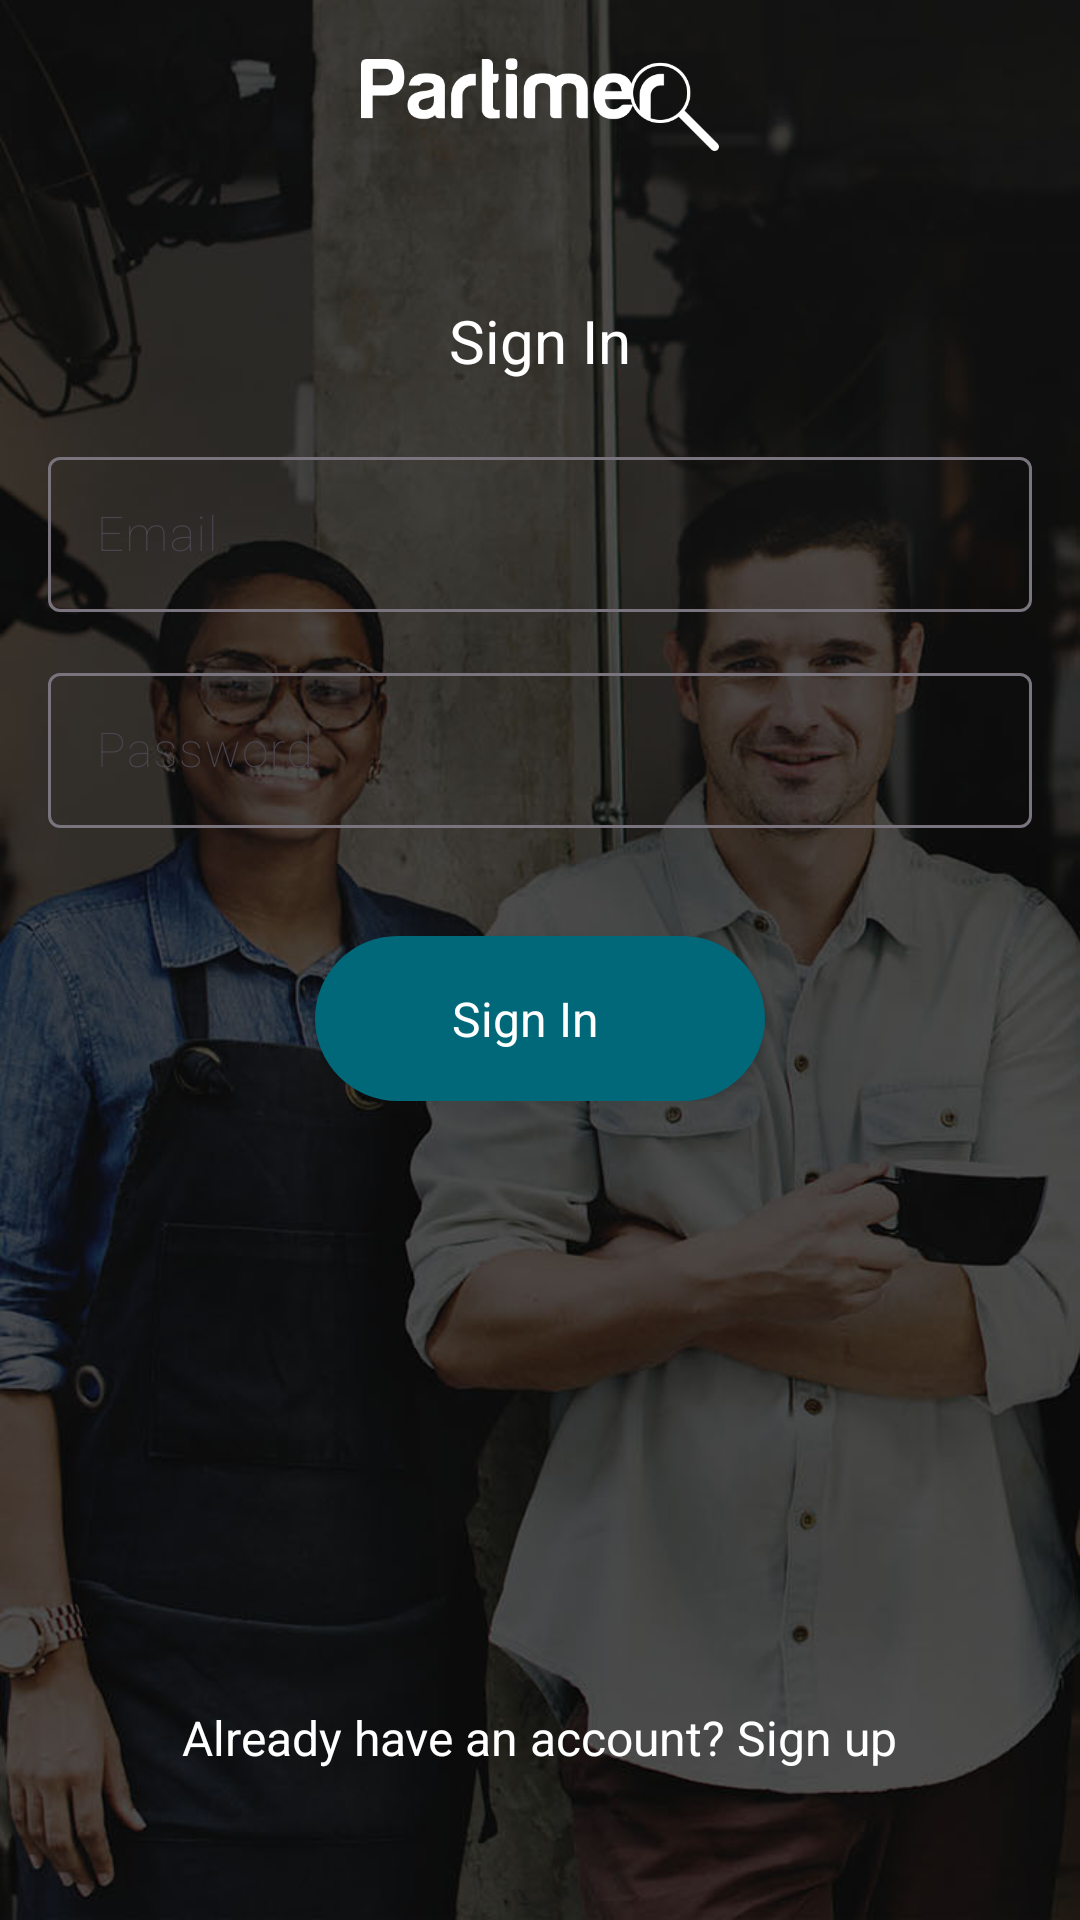

Produce the Android XML layout that renders to this screen, including the resource entries it uses.
<!-- AndroidManifest.xml: application theme Theme.Partimer -->
<!-- res/layout/activity_login.xml -->
<?xml version="1.0" encoding="utf-8"?>
<RelativeLayout xmlns:android="http://schemas.android.com/apk/res/android"
    xmlns:app="http://schemas.android.com/apk/res-auto"
    xmlns:tools="http://schemas.android.com/tools"
    android:layout_width="match_parent"
    android:layout_height="match_parent"
    android:background="@color/colorPrimary"
    app:layout_behavior="@string/appbar_scrolling_view_behavior"
    tools:showIn="@layout/activity_login">

    <LinearLayout
        android:layout_width="0px"
        android:layout_height="0px"
        android:focusable="true"
        android:focusableInTouchMode="true" />

    <ImageView
        android:layout_width="match_parent"
        android:layout_height="match_parent"
        android:scaleType="centerCrop"
        android:src="@drawable/onboarding_screen" />

    <ImageView
        android:id="@+id/backButton"
        android:layout_width="wrap_content"
        android:layout_height="wrap_content"
        android:layout_marginLeft="15dp"
        android:layout_marginTop="15dp"
        android:visibility="gone"
        android:src="@drawable/baseline_arrow_back_24" />

    <ImageView
        android:id="@+id/partimerLogo"
        android:layout_width="wrap_content"
        android:layout_height="70dp"
        android:layout_centerHorizontal="true"
        android:src="@drawable/logo_green_white"
        app:tint="@color/white" />

    <TextView
        android:id="@+id/welcometext"
        android:layout_width="wrap_content"
        android:layout_height="wrap_content"
        android:layout_below="@+id/partimerLogo"
        android:layout_centerHorizontal="true"
        android:layout_marginTop="30dp"
        android:fontFamily="sans-serif-thin"
        android:text="Sign In"
        android:textColor="@color/white"
        android:textSize="20sp"
        android:textStyle="bold" />

    <com.google.android.material.textfield.TextInputLayout
        android:id="@+id/email_lay"
        android:layout_width="match_parent"
        android:layout_height="wrap_content"
        android:layout_below="@+id/welcometext"
        android:layout_marginLeft="16dp"
        android:layout_marginTop="20dp"
        android:layout_marginRight="16dp">

        <EditText
            android:id="@+id/login_email"
            android:layout_width="match_parent"
            android:layout_height="wrap_content"
            android:layout_marginTop="20dp"
            android:backgroundTint="@color/white"
            android:hint="@string/email_hint"
            android:fontFamily="sans-serif-thin"
            android:inputType="textEmailAddress"
            android:padding="15dp"
            android:textColor="@color/white"
            android:textColorHighlight="@color/white"
            android:textColorHint="@color/white" />
    </com.google.android.material.textfield.TextInputLayout>


    <com.google.android.material.textfield.TextInputLayout
        android:id="@+id/password_lay"
        android:layout_width="match_parent"
        android:layout_height="wrap_content"
        android:layout_below="@+id/email_lay"
        android:layout_marginLeft="16dp"
        android:layout_marginTop="15dp"
        android:layout_marginRight="16dp">

        <EditText
            android:id="@+id/login_password"
            android:layout_width="match_parent"
            android:layout_height="wrap_content"
            android:layout_below="@+id/email_lay"
            android:layout_marginTop="10dp"
            android:backgroundTint="@color/white"
            android:hint="@string/password_hint"
            android:fontFamily="sans-serif-thin"
            android:inputType="textPassword"
            android:padding="15dp"
            android:textColor="@color/white"
            android:textColorHighlight="@color/white"
            android:textColorHint="@color/white" />

    </com.google.android.material.textfield.TextInputLayout>

    <LinearLayout
        android:id="@+id/login_lay"
        android:layout_width="match_parent"
        android:layout_height="wrap_content"
        android:layout_below="@+id/password_lay"
        android:layout_marginLeft="16dp"
        android:layout_marginTop="20dp"
        android:layout_marginRight="16dp"
        android:gravity="center"
        android:orientation="vertical">

        <Button
            android:id="@+id/email_sign_in_button"
            style="?android:textAppearanceSmall"
            android:layout_width="150dp"
            android:layout_height="55dp"
            android:layout_marginTop="16dp"
            android:background="@drawable/login_button_back"
            android:drawableEnd="@drawable/baseline_keyboard_arrow_right_24"
            android:gravity="center"
            android:paddingEnd="10dp"
            android:text="@string/sign_in"
            android:textAllCaps="false"
            android:textColor="@color/white"
            android:textSize="16sp" />

    </LinearLayout>

    <TextView
        android:id="@+id/txt_view_dont_hv_acc"
        android:layout_width="wrap_content"
        android:layout_height="wrap_content"
        android:layout_centerHorizontal="true"
        android:fontFamily="sans-serif-thin"
        android:text="@string/already_have_an_account_sign_up"
        android:textColor="@color/white"
        android:textSize="16sp"
        android:layout_marginBottom="50dp"
        android:textStyle="bold"
        android:layout_alignParentBottom="true" />

</RelativeLayout>
<!-- resources referenced by this layout -->
<resources>
  <color name="colorPrimary">#50bdbd</color>
  <color name="white">#FFFFFFFF</color>
  <!-- drawable login_button_back (drawable) -->
  <?xml version="1.0" encoding="utf-8"?>
  <selector xmlns:android="http://schemas.android.com/apk/res/android">
  <item>
      <shape>
          <corners android:radius="30dp"/>
          <solid android:color="@color/colorPrimaryDark"/>
      </shape>
  </item>
  </selector>
  <!-- drawable logo_green_white: png bitmap (drawable, 29290 bytes) -->
  <!-- drawable onboarding_screen: jpg bitmap (drawable, 85718 bytes) -->
  <string name="already_have_an_account_sign_up">Already have an account? Sign up</string>
  <string name="email_hint">Email</string>
  <string name="password_hint">Password</string>
  <string name="sign_in">Sign In       </string>
  <style name="Theme.Partimer" parent="Base.Theme.Partimer" />
  <color name="colorPrimaryDark">#006879</color>
  <style name="Base.Theme.Partimer" parent="Theme.Material3.DayNight.NoActionBar">
          
          
          
          
          <item name="colorPrimary">@color/colorPrimary</item>
          <item name="colorPrimaryDark">@color/colorPrimaryDark</item>
          <item name="colorAccent">@color/color_bright_pink</item>
          <item name="android:colorBackground">@color/text</item>
          <item name="android:windowBackground">@color/text</item>
          <item name="android:textColor">@color/black</item>
      </style>
  <color name="color_bright_pink">#F71266</color>
  <color name="text">#FFFAFB</color>
  <color name="black">#FF000000</color>
</resources>
